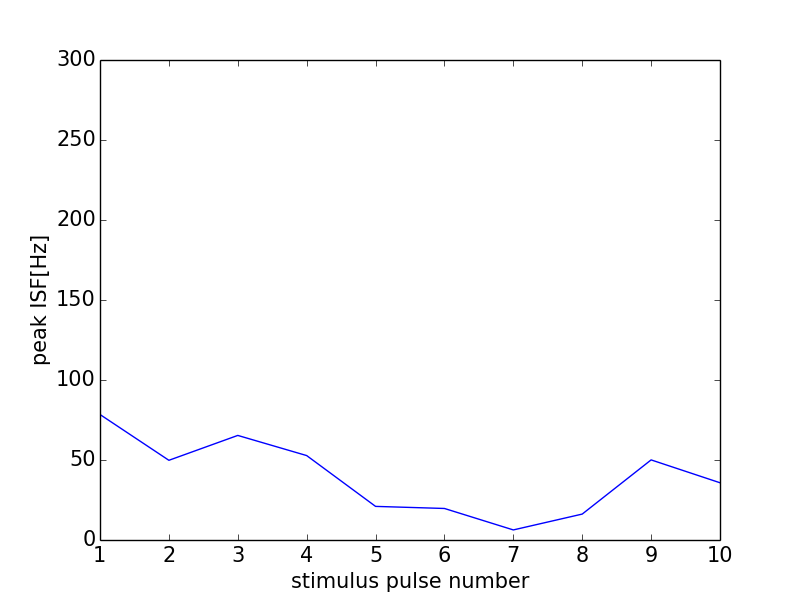

The table this chart was drawn from, first rows:
0, 0.0
0, 0
1, 78.43
2, 49.81
3, 65.36
4, 52.77
5, 21.01
6, 19.7
7, 6.296
8, 16.2
9, 50.06
10, 35.78
11, 0
